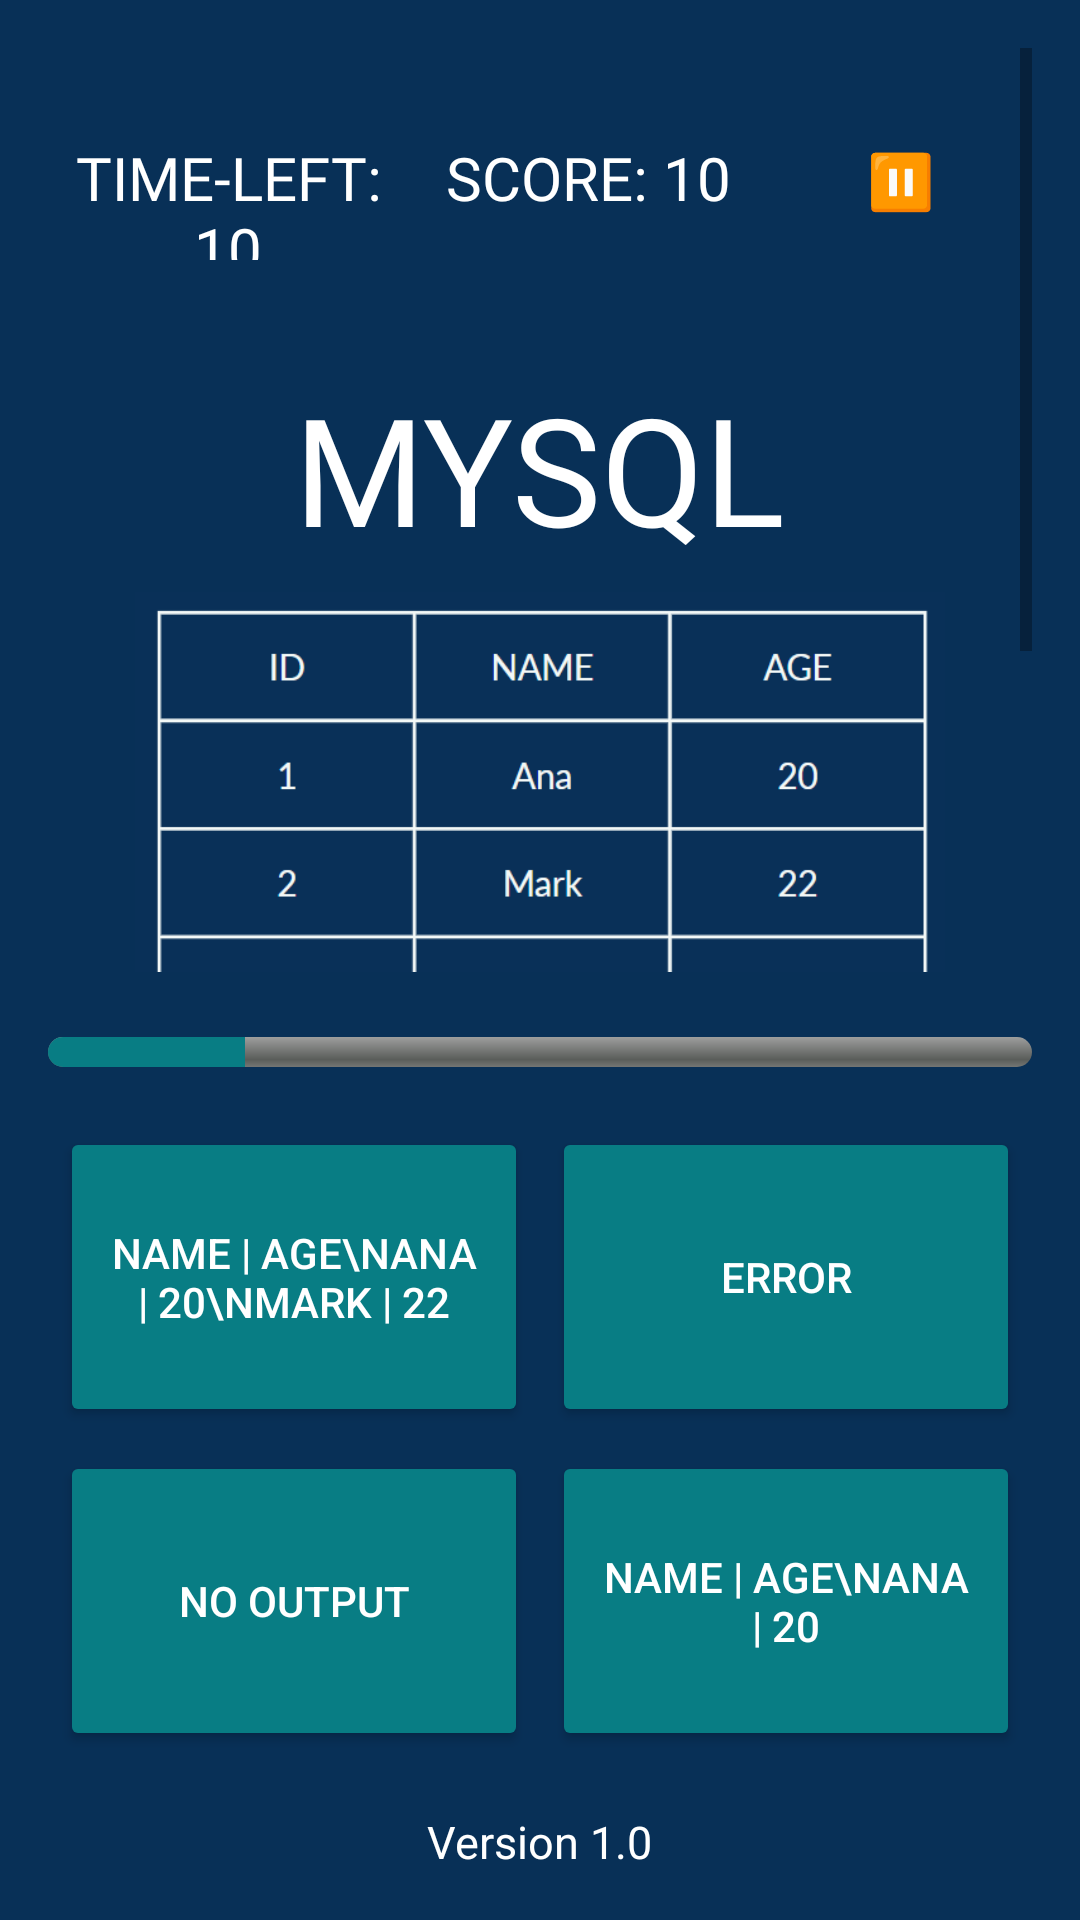

Android layout source for this screen:
<!-- AndroidManifest.xml: application theme Theme.CodeCheckProject -->
<!-- res/layout/activity_my_sqlpage.xml -->
<?xml version="1.0" encoding="utf-8"?>
<FrameLayout xmlns:android="http://schemas.android.com/apk/res/android"
    xmlns:app="http://schemas.android.com/apk/res-auto"
    xmlns:tools="http://schemas.android.com/tools"
    android:id="@+id/main"
    android:layout_width="match_parent"
    android:layout_height="match_parent"
    android:background="@color/blue"
    tools:context=".MySQLPage">

    <ScrollView
        android:layout_width="match_parent"
        android:layout_height="match_parent"
        android:padding="16dp"
        android:layout_marginBottom="300dp">

        <LinearLayout
            android:layout_width="match_parent"
            android:layout_height="wrap_content"
            android:orientation="vertical"
            android:layout_marginTop="20dp">

            <LinearLayout
                android:layout_width="match_parent"
                android:layout_height="wrap_content"
                android:orientation="horizontal"
                android:weightSum="2"
                android:paddingBottom="16dp">

                <TextView
                    android:id="@+id/tvTimer"
                    android:layout_width="0dp"
                    android:layout_height="wrap_content"
                    android:layout_weight="1"
                    android:text="TIME-LEFT: 10"
                    android:textSize="20sp"
                    android:textAlignment="center"
                    android:textColor="@color/white"
                    android:fontFamily="@font/lato_bold"/>

                <TextView
                    android:id="@+id/tvScore"
                    android:layout_width="0dp"
                    android:layout_height="wrap_content"
                    android:layout_weight="1"
                    android:text="SCORE: 10"
                    android:textSize="20sp"
                    android:textAlignment="center"
                    android:textColor="@color/white"
                    android:fontFamily="@font/lato_bold"/>

                <Button
                    android:id="@+id/btnPause"
                    android:layout_width="wrap_content"
                    android:layout_height="wrap_content"
                    style="?android:attr/borderlessButtonStyle"
                    android:text="⏸"
                    android:textSize="18sp"
                    android:textColor="@color/white"
                    android:backgroundTint="@android:color/transparent"
                    android:padding="8dp"/>
            </LinearLayout>

            <LinearLayout
                android:layout_width="match_parent"
                android:layout_height="wrap_content"
                android:orientation="vertical"
                android:gravity="center_horizontal">

                <TextView
                    android:layout_width="wrap_content"
                    android:layout_height="wrap_content"
                    android:text="MYSQL"
                    android:textSize="50sp"
                    android:textColor="@color/white"
                    android:fontFamily="@font/rye"
                    android:paddingBottom="8dp"
                    android:layout_marginTop="20dp"/>

                <ImageView
                    android:id="@+id/imageView2"
                    android:layout_width="match_parent"
                    android:layout_height="230dp"
                    android:src="@drawable/img"
                    android:scaleType="fitCenter"
                    android:contentDescription="MySQL Image"/>

                <TextView
                    android:id="@+id/tvCode"
                    android:layout_width="match_parent"
                    android:layout_height="wrap_content"
                    android:text="SELECT name, age FROM students WHERE age > 20;"
                    android:textSize="18sp"
                    android:textColor="@color/white"
                    android:background="@color/black"
                    android:padding="16dp"
                    android:layout_marginBottom="16dp"/>
            </LinearLayout>

        </LinearLayout>
    </ScrollView>

    
    <LinearLayout
        android:layout_width="match_parent"
        android:layout_height="wrap_content"
        android:orientation="vertical"
        android:layout_gravity="bottom"
        android:padding="16dp"
        android:background="@color/blue">

        <ProgressBar
            android:id="@+id/progressBar"
            style="@android:style/Widget.ProgressBar.Horizontal"
            android:layout_width="match_parent"
            android:layout_height="10dp"
            android:progress="20"
            android:progressTint="@color/green"
            android:layout_marginBottom="16dp"/>

        <GridLayout
            android:layout_width="match_parent"
            android:layout_height="wrap_content"
            android:columnCount="2"
            android:rowCount="2"
            android:alignmentMode="alignMargins"
            android:rowOrderPreserved="false"
            android:useDefaultMargins="true">

            <Button
                android:id="@+id/btn1"
                android:layout_width="0dp"
                android:layout_height="100dp"
                android:layout_columnWeight="1"
                android:layout_rowWeight="1"
                android:text="name | age\nAna | 20\nMark | 22"
                android:backgroundTint="@color/green"
                android:textColor="@color/white"
                android:padding="16dp"
                app:cornerRadius="10dp"/>

            <Button
                android:id="@+id/btn2"
                android:layout_width="0dp"
                android:layout_height="100dp"
                android:layout_columnWeight="1"
                android:layout_rowWeight="1"
                android:text="Error"
                android:backgroundTint="@color/green"
                android:textColor="@color/white"
                android:padding="16dp"
                app:cornerRadius="10dp"/>

            <Button
                android:id="@+id/btn3"
                android:layout_width="0dp"
                android:layout_height="100dp"
                android:layout_columnWeight="1"
                android:layout_rowWeight="1"
                android:text="No Output"
                android:backgroundTint="@color/green"
                android:textColor="@color/white"
                android:padding="16dp"
                app:cornerRadius="10dp"/>

            <Button
                android:id="@+id/btn4"
                android:layout_width="0dp"
                android:layout_height="100dp"
                android:layout_columnWeight="1"
                android:layout_rowWeight="1"
                android:text="name | age\nAna | 20"
                android:backgroundTint="@color/green"
                android:textColor="@color/white"
                android:padding="16dp"
                app:cornerRadius="10dp"/>
        </GridLayout>

        <TextView
            android:layout_width="wrap_content"
            android:layout_height="wrap_content"
            android:text="Version 1.0"
            android:textColor="@color/white"
            android:textSize="15sp"
            android:layout_gravity="center_horizontal"
            android:layout_marginTop="16dp"/>
    </LinearLayout>

    <LinearLayout
        android:id="@+id/pauseOverlay"
        android:layout_width="match_parent"
        android:layout_height="match_parent"
        android:background="#AA000000"
        android:gravity="center"
        android:orientation="vertical"
        android:visibility="gone">

        <Button
            android:id="@+id/btnResume"
            android:text="Resume"
            android:layout_width="200sp"
            android:layout_height="wrap_content"
            android:layout_marginBottom="16dp"
            android:backgroundTint="@color/green"
            android:textColor="@color/white"/>

        <Button
            android:id="@+id/btnQuit"
            android:layout_width="200sp"
            android:layout_height="wrap_content"
            android:text="Quit"
            android:backgroundTint="@color/green"
            android:textColor="@color/white"/>
    </LinearLayout>

</FrameLayout>
<!-- resources referenced by this layout -->
<resources>
  <color name="black">#FF000000</color>
  <color name="blue"> #083057</color>
  <color name="green"> #087d84</color>
  <color name="white">#FFFFFFFF</color>
  <!-- drawable img: png bitmap (drawable, 15444 bytes) -->
  <style name="Theme.CodeCheckProject" parent="Theme.MaterialComponents.DayNight.NoActionBar">
          
          <item name="colorPrimary">@color/purple_500</item>
          <item name="colorPrimaryVariant">@color/purple_700</item>
          <item name="colorOnPrimary">@color/white</item>
          
          <item name="colorSecondary">@color/teal_200</item>
          <item name="colorSecondaryVariant">@color/teal_700</item>
          <item name="colorOnSecondary">@color/black</item>
          
          <item name="android:statusBarColor">?attr/colorPrimaryVariant</item>
          
      </style>
  <color name="purple_500">#FF6200EE</color>
  <color name="purple_700">#FF3700B3</color>
  <color name="teal_200">#FF03DAC5</color>
  <color name="teal_700">#FF018786</color>
</resources>
